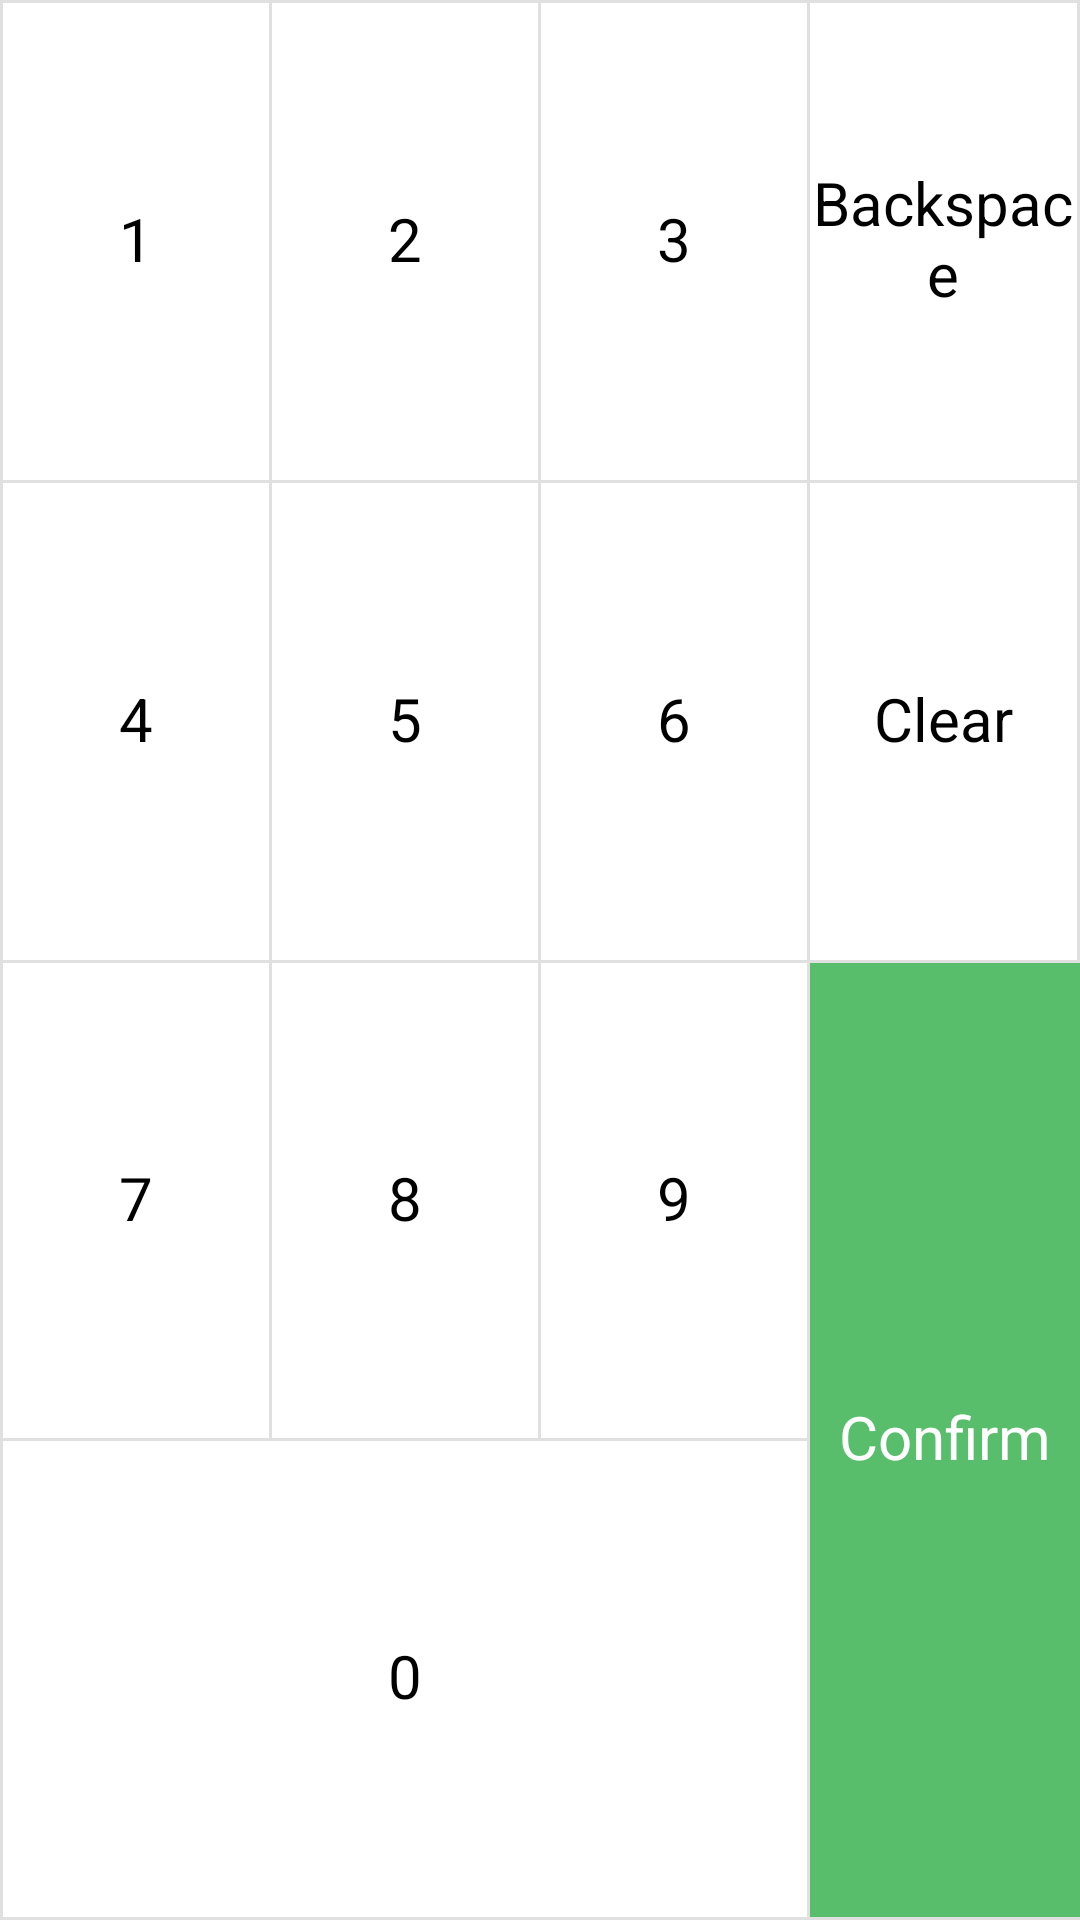

Layout XML and referenced resources for this Android screen:
<!-- AndroidManifest.xml: application theme AppTheme -->
<!-- res/layout/layout_number.xml -->
<?xml version="1.0" encoding="utf-8"?>
<LinearLayout xmlns:android="http://schemas.android.com/apk/res/android"
    android:layout_width="match_parent"
    android:layout_height="match_parent"
    android:background="#E0E0E0"
    android:orientation="vertical"
    android:weightSum="4" >

    <View
        style="@style/kb_view_style"
        android:layout_width="wrap_content" />

    <LinearLayout
        android:layout_width="match_parent"
        android:layout_height="0dp"
        android:layout_weight="1"
        android:orientation="horizontal"
        android:layout_marginLeft="1dp"
        android:weightSum="4" >

        <TextView
            android:id="@+id/kb_bt_one"
            style="@style/kb_tv_style_horizontal"
            android:text="1" />

        <TextView
            android:id="@+id/kb_bt_two"
            style="@style/kb_tv_style_horizontal"
            android:text="2" />

        <TextView
            android:id="@+id/kb_bt_three"
            style="@style/kb_tv_style_horizontal"
            android:text="3" />

        <TextView
            android:id="@+id/kb_bt_cancel"
            style="@style/kb_tv_style_horizontal"
            android:text="@string/amount_backspace" />
    </LinearLayout>

    <View style="@style/kb_view_style" />

    <LinearLayout
        android:layout_width="match_parent"
        android:layout_height="0dp"
        android:layout_weight="1"
        android:layout_marginLeft="1dp">

        <TextView
            android:id="@+id/kb_bt_four"
            style="@style/kb_tv_style_horizontal"
            android:text="4" />

        <TextView
            android:id="@+id/kb_bt_five"
            style="@style/kb_tv_style_horizontal"
            android:text="5" />

        <TextView
            android:id="@+id/kb_bt_six"
            style="@style/kb_tv_style_horizontal"
            android:text="6" />

        <TextView
            android:id="@+id/kb_bt_clear"
            style="@style/kb_tv_style_horizontal"
            android:text="@string/amount_clear" />
    </LinearLayout>

    <View style="@style/kb_view_style" />

    <LinearLayout
        android:layout_width="match_parent"
        android:layout_height="0dp"
        android:layout_weight="2"
        android:orientation="horizontal"
        android:layout_marginLeft="1dp"
        android:weightSum="4" >

        <LinearLayout
            android:layout_width="0dp"
            android:layout_height="match_parent"
            android:layout_weight="3"
            android:orientation="vertical"
            android:weightSum="2" >

            <LinearLayout
                android:layout_width="match_parent"
                android:layout_height="0dp"
                android:layout_weight="1" >

                <TextView
                    android:id="@+id/kb_bt_seven"
                    style="@style/kb_tv_style_horizontal"
                    android:text="7"/>

                <TextView
                    android:id="@+id/kb_bt_eight"
                    style="@style/kb_tv_style_horizontal"
                    android:text="8" />

                <TextView
                    android:id="@+id/kb_bt_nine"
                    style="@style/kb_tv_style_horizontal"
                    android:text="9" />
            </LinearLayout>

            <View style="@style/kb_view_style"/>

            <LinearLayout
                android:layout_width="match_parent"
                android:layout_height="0dp"
                android:layout_weight="1">
                <TextView
                    android:id="@+id/kb_bt_zero"
                    style="@style/kb_tv_style_horizontal"
                    android:text="0" />
            </LinearLayout>
        </LinearLayout>


        <LinearLayout
            android:layout_width="0dp"
            android:layout_height="match_parent"
            android:layout_weight="1"
            android:orientation="vertical" >


            <TextView
                android:id="@+id/kb_bt_ensure"
                android:text="@string/amount_confirm"
                android:textColor="@color/white"
                android:layout_marginRight="0dp"
                android:layout_height="0dp"
                android:layout_width="match_parent"
                android:layout_weight="1"
                android:gravity="center"
                android:textSize="20sp"
                android:clickable="true"
                android:background="@color/grey2"/>

        </LinearLayout>
    </LinearLayout>

    <View style="@style/kb_view_style" />

</LinearLayout>
<!-- resources referenced by this layout -->
<resources>
  <color name="grey2">#58BE6B</color>
  <color name="white">#FFFFFFFF</color>
  <string name="amount_backspace">Backspace</string>
  <string name="amount_clear">Clear</string>
  <string name="amount_confirm">Confirm</string>
  <style name="kb_tv_style_horizontal">
          <item name="android:layout_height">match_parent</item>
          <item name="android:layout_width">0dp</item>
          <item name="android:layout_weight">1</item>
          <item name="android:gravity">center</item>
          <item name="android:background">@drawable/kb_tv_select</item>
          <item name="android:layout_marginRight">1dp</item>
          <item name="android:textColor">#000000</item>
          <item name="android:textSize">20sp</item>
          <item name="android:clickable">true</item>
      </style>
  <style name="kb_tv_style_vertical">
          <item name="android:layout_height">0dp</item>
          <item name="android:layout_width">match_parent</item>
          <item name="android:layout_weight">1</item>
          <item name="android:gravity">center</item>
          <item name="android:layout_marginRight">1dp</item>
          <item name="android:background">@drawable/kb_tv_ensure_selector</item>
          <item name="android:textSize">20sp</item>
          <item name="android:clickable">true</item>
      </style>
  <style name="kb_view_style">
          <item name="android:layout_height">1dp</item>
          <item name="android:layout_width">match_parent</item>
          <item name="android:background">@color/grey1</item>
      </style>
  <style name="AppTheme" parent="Theme.AppCompat.DayNight.NoActionBar">
          
          <item name="android:windowBackground">@color/common_window_background_color</item>
          
          <item name="colorPrimary">@color/common_primary_color</item>
          
          <item name="colorPrimaryDark">@color/common_primary_dark_color</item>
          
          <item name="colorAccent">@color/common_accent_color</item>
          
          <item name="android:textColor">@color/common_text_color</item>
          
          <item name="android:textSize">@dimen/sp_14</item>
          
          <item name="android:textColorHint">@color/common_text_hint_color</item>
          
          <item name="windowActionModeOverlay">true</item>
          <item name="android:windowContentOverlay">@null</item>
          
          <item name="actionModeBackground">@color/common_primary_color</item>
          
          <item name="android:textAllCaps">false</item>
          
          <item name="android:adjustViewBounds">true</item>
          
          
          
          <item name="android:overScrollMode">never</item>
          
          <item name="android:includeFontPadding">false</item>
      </style>
  <!-- drawable kb_tv_select (drawable) -->
  <?xml version="1.0" encoding="utf-8"?>
  <selector xmlns:android="http://schemas.android.com/apk/res/android">
      <item 
          android:state_pressed="true">
          <color android:color="#E0E0E0"/>
      </item>
      <item android:state_pressed="false">
          <color android:color="#FFFFFF"/>
      </item>
  </selector>
  <!-- drawable kb_tv_ensure_selector (drawable) -->
  <?xml version="1.0" encoding="utf-8"?>
  <selector xmlns:android="http://schemas.android.com/apk/res/android" >
      <item android:state_pressed="true">
          <color android:color="@color/confirm_pressed_color"/>
      </item>
      
      <item android:state_pressed="false">
          <color android:color="@color/grey2"/>
      </item>
  </selector>
  <color name="grey1">#E0E0E0</color>
  <color name="common_window_background_color">#F4F4F4</color>
  <color name="common_primary_color">@color/white</color>
  <color name="common_primary_dark_color">@color/black</color>
  <color name="common_accent_color">#5A8DDF</color>
  <color name="common_text_color">#333333</color>
  <color name="common_text_hint_color">@color/panda</color>
  <color name="confirm_pressed_color">#4FAB62</color>
  <color name="black">#FF000000</color>
</resources>
